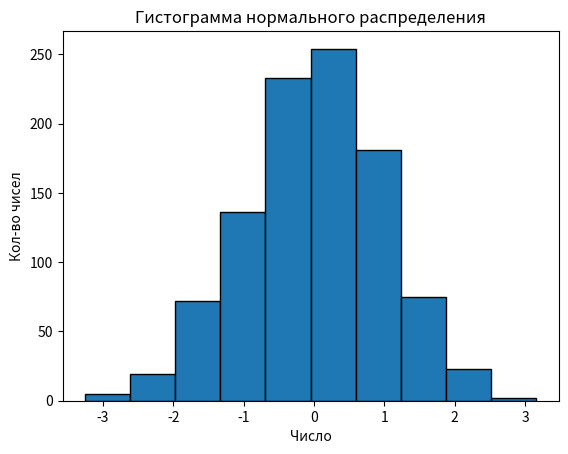

Write the Python code that produced this figure.
import numpy as np
import matplotlib.pyplot as plt

mean = 0
std_dev = 1
num_samples = 1000

data = np.random.normal(mean, std_dev, num_samples)

plt.hist(data, bins=10, edgecolor='black')

plt.title('Гистограмма нормального распределения')
plt.xlabel('Число')
plt.ylabel('Кол-во чисел')

plt.show()
